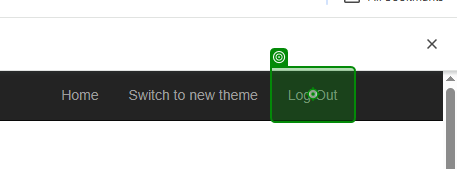
Task: Project to Demonstrate the purpose of Test Suite

Workflow: Logout_ACME

Step 1: click on the link 'Log Out' in window 'ACME System 1 - Dashboard' (chrome.exe)

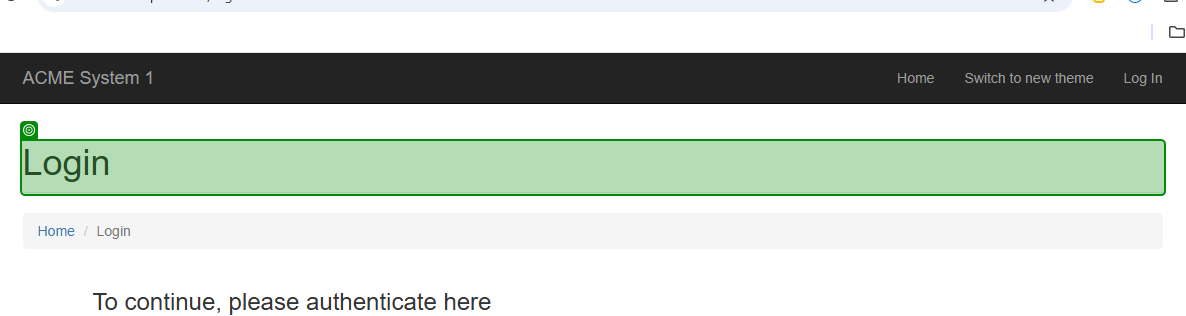
Step 2: check the heading in window 'ACME System 1 - Log In' (chrome.exe)
